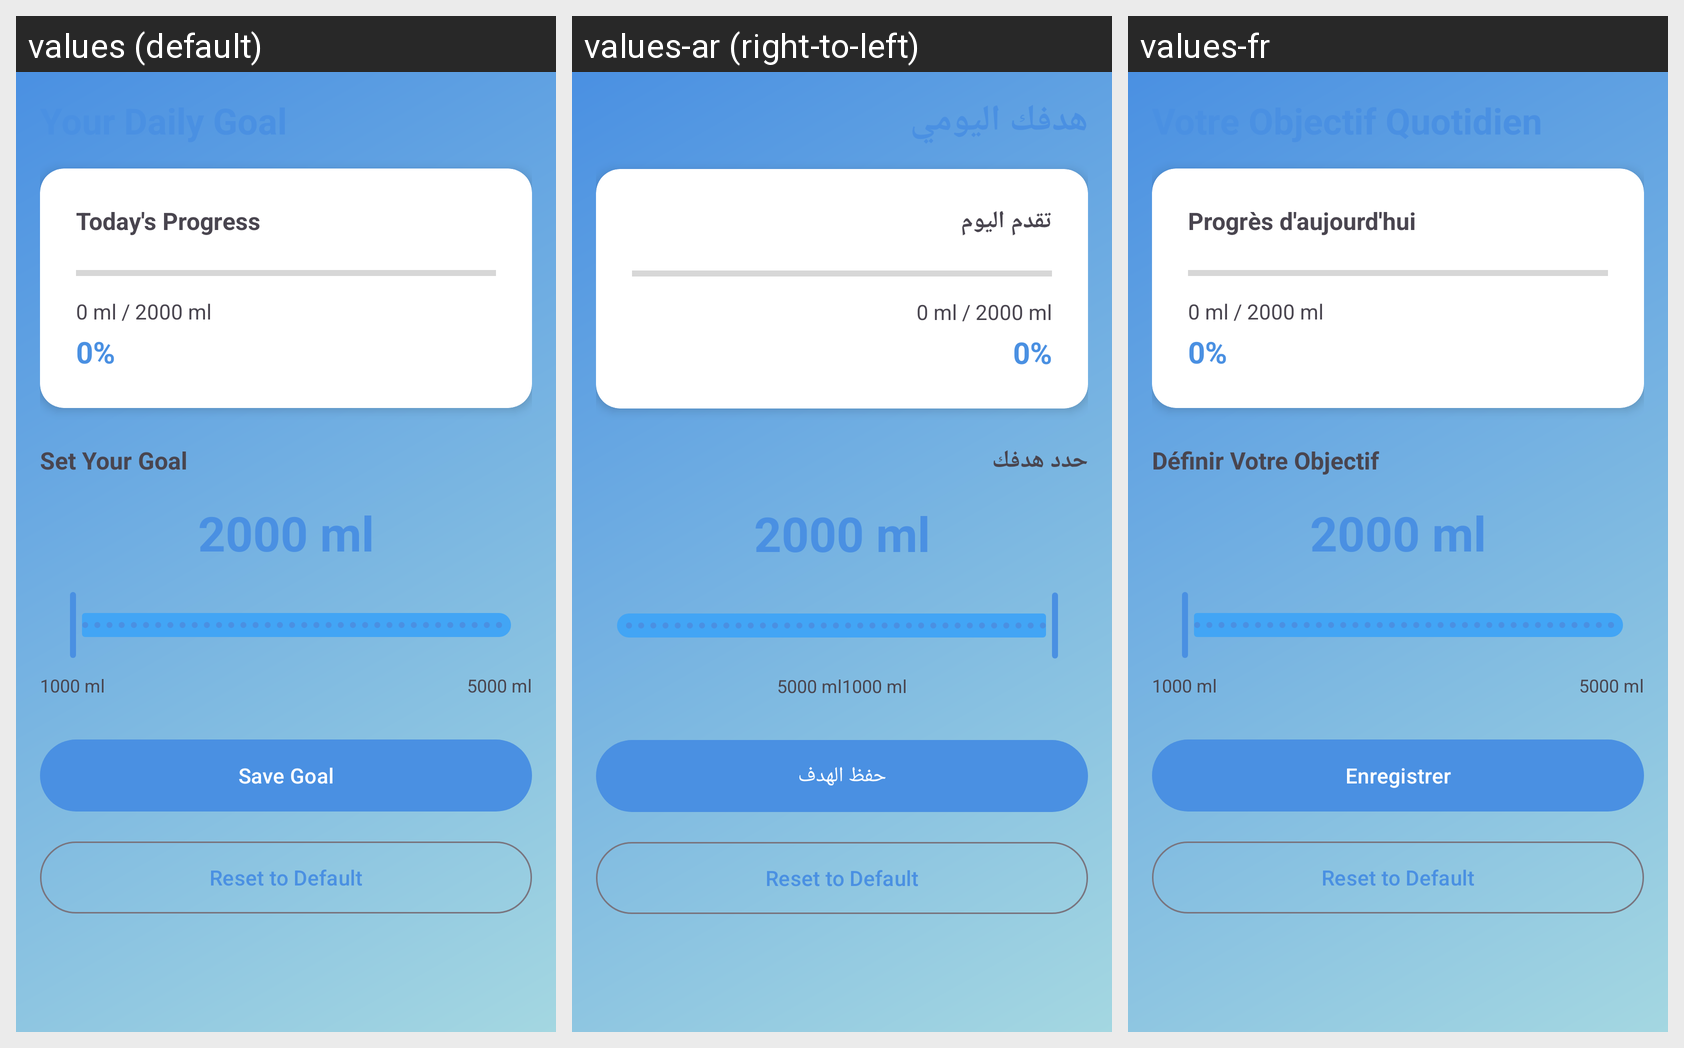

The same Android screen rendered under several of its app's locales, left to right. List the strings drawn on it with the default value and each locale's translation.
Android screen res/layout/fragment_goals.xml rendered under 3 locales, left to right: values (default), values-ar (right-to-left), values-fr. Device: Nexus 5 (rendered at 1080×1920; each locale shown at half size, 540×960, under a caption strip naming it); theme Theme.Aman.
Strings drawn on this screen, with the default value and each locale's value (text and hints the layout hard-codes, and strings that could not be matched under every locale, appear in the picture but are not listed):

today_progress
  values: Today's Progress
  values-ar: تقدم اليوم
  values-fr: Progrès d'aujourd'hui

set_goal
  values: Set Your Goal
  values-ar: حدد هدفك
  values-fr: Définir Votre Objectif

save_goal
  values: Save Goal
  values-ar: حفظ الهدف
  values-fr: Enregistrer

reset_to_default
  values: Reset to Default
  values-ar: Reset to Default  [not translated; the default value is used]
  values-fr: Reset to Default  [not translated; the default value is used]
